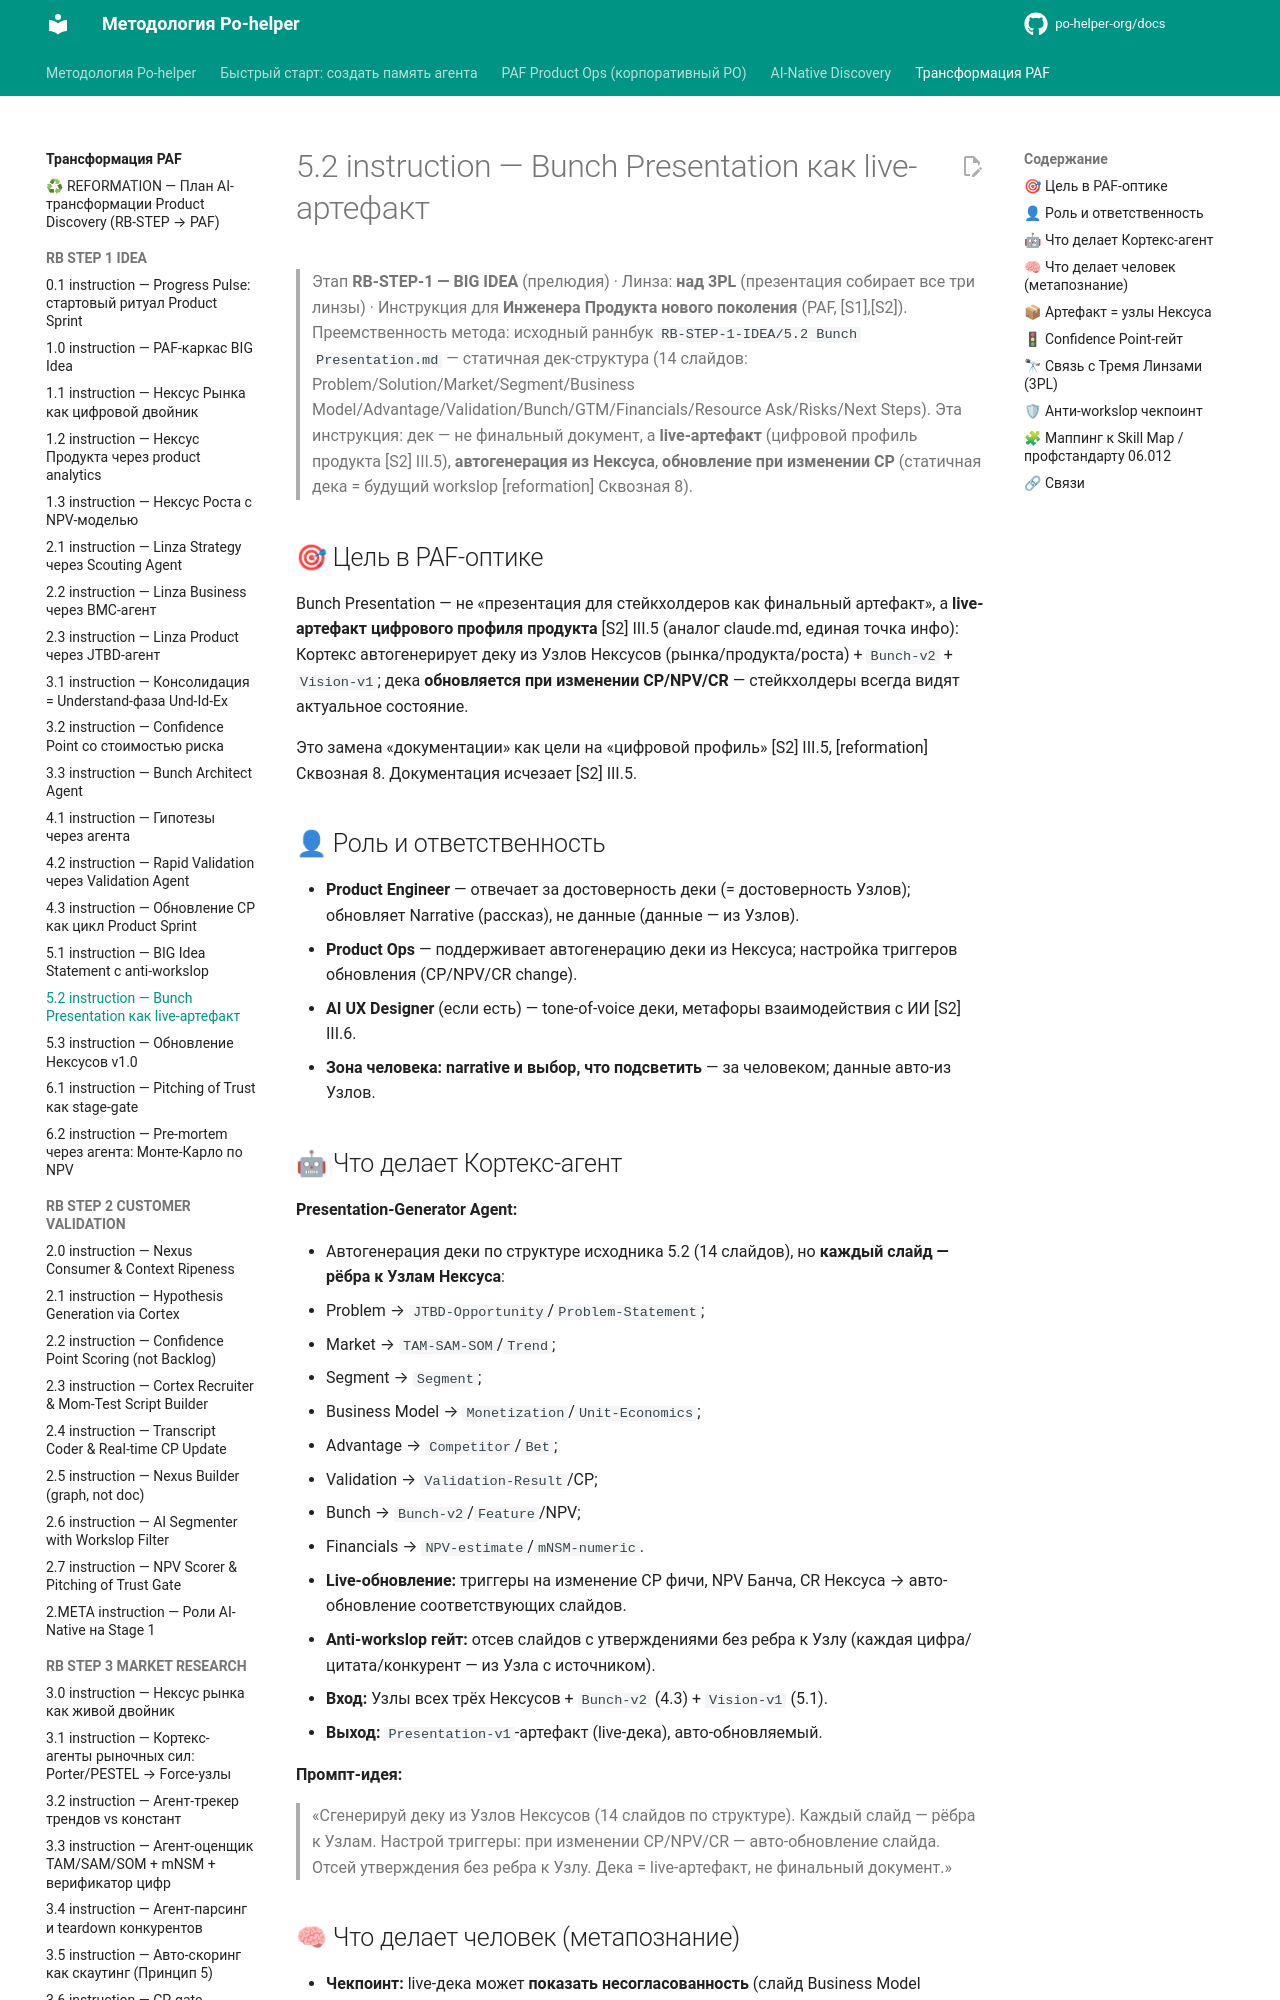

repository: po-helper-org/docs · page: ai-transformation/RB-STEP-1-IDEA/5.2-instruction/index.html · generator: mkdocs

# 5.2 instruction — Bunch Presentation как live-артефакт

> Этап **RB-STEP-1 — BIG IDEA** (прелюдия) · Линза: **над 3PL** (презентация собирает все три линзы) · Инструкция для **Инженера Продукта нового поколения** (PAF, [S1],[S2]).
> Преемственность метода: исходный раннбук `RB-STEP-1-IDEA/5.2 Bunch Presentation.md` — статичная дек-структура (14 слайдов: Problem/Solution/Market/Segment/Business Model/Advantage/Validation/Bunch/GTM/Financials/Resource Ask/Risks/Next Steps). Эта инструкция: дек — не финальный документ, а **live-артефакт** (цифровой профиль продукта [S2] III.5), **автогенерация из Нексуса**, **обновление при изменении CP** (статичная дека = будущий workslop [reformation] Сквозная 8).

## 🎯 Цель в PAF-оптике

Bunch Presentation — не «презентация для стейкхолдеров как финальный артефакт»,
а **live-артефакт цифрового профиля продукта** [S2] III.5
(аналог claude.md, единая точка инфо):
Кортекс автогенерирует деку из Узлов Нексусов (рынка/продукта/роста)
+ `Bunch-v2` + `Vision-v1`;
дека **обновляется при изменении CP/NPV/CR** —
стейкхолдеры всегда видят актуальное состояние.

Это замена «документации» как цели на «цифровой профиль» [S2] III.5, [reformation] Сквозная 8.
Документация исчезает [S2] III.5.

## 👤 Роль и ответственность

- **Product Engineer** — отвечает за достоверность деки
  (= достоверность Узлов);
  обновляет Narrative (рассказ), не данные (данные — из Узлов).
- **Product Ops** — поддерживает автогенерацию деки из Нексуса;
  настройка триггеров обновления (CP/NPV/CR change).
- **AI UX Designer** (если есть) — tone-of-voice деки,
  метафоры взаимодействия с ИИ [S2] III.6.
- **Зона человека:** **narrative и выбор, что подсветить** —
  за человеком; данные авто-из Узлов.
